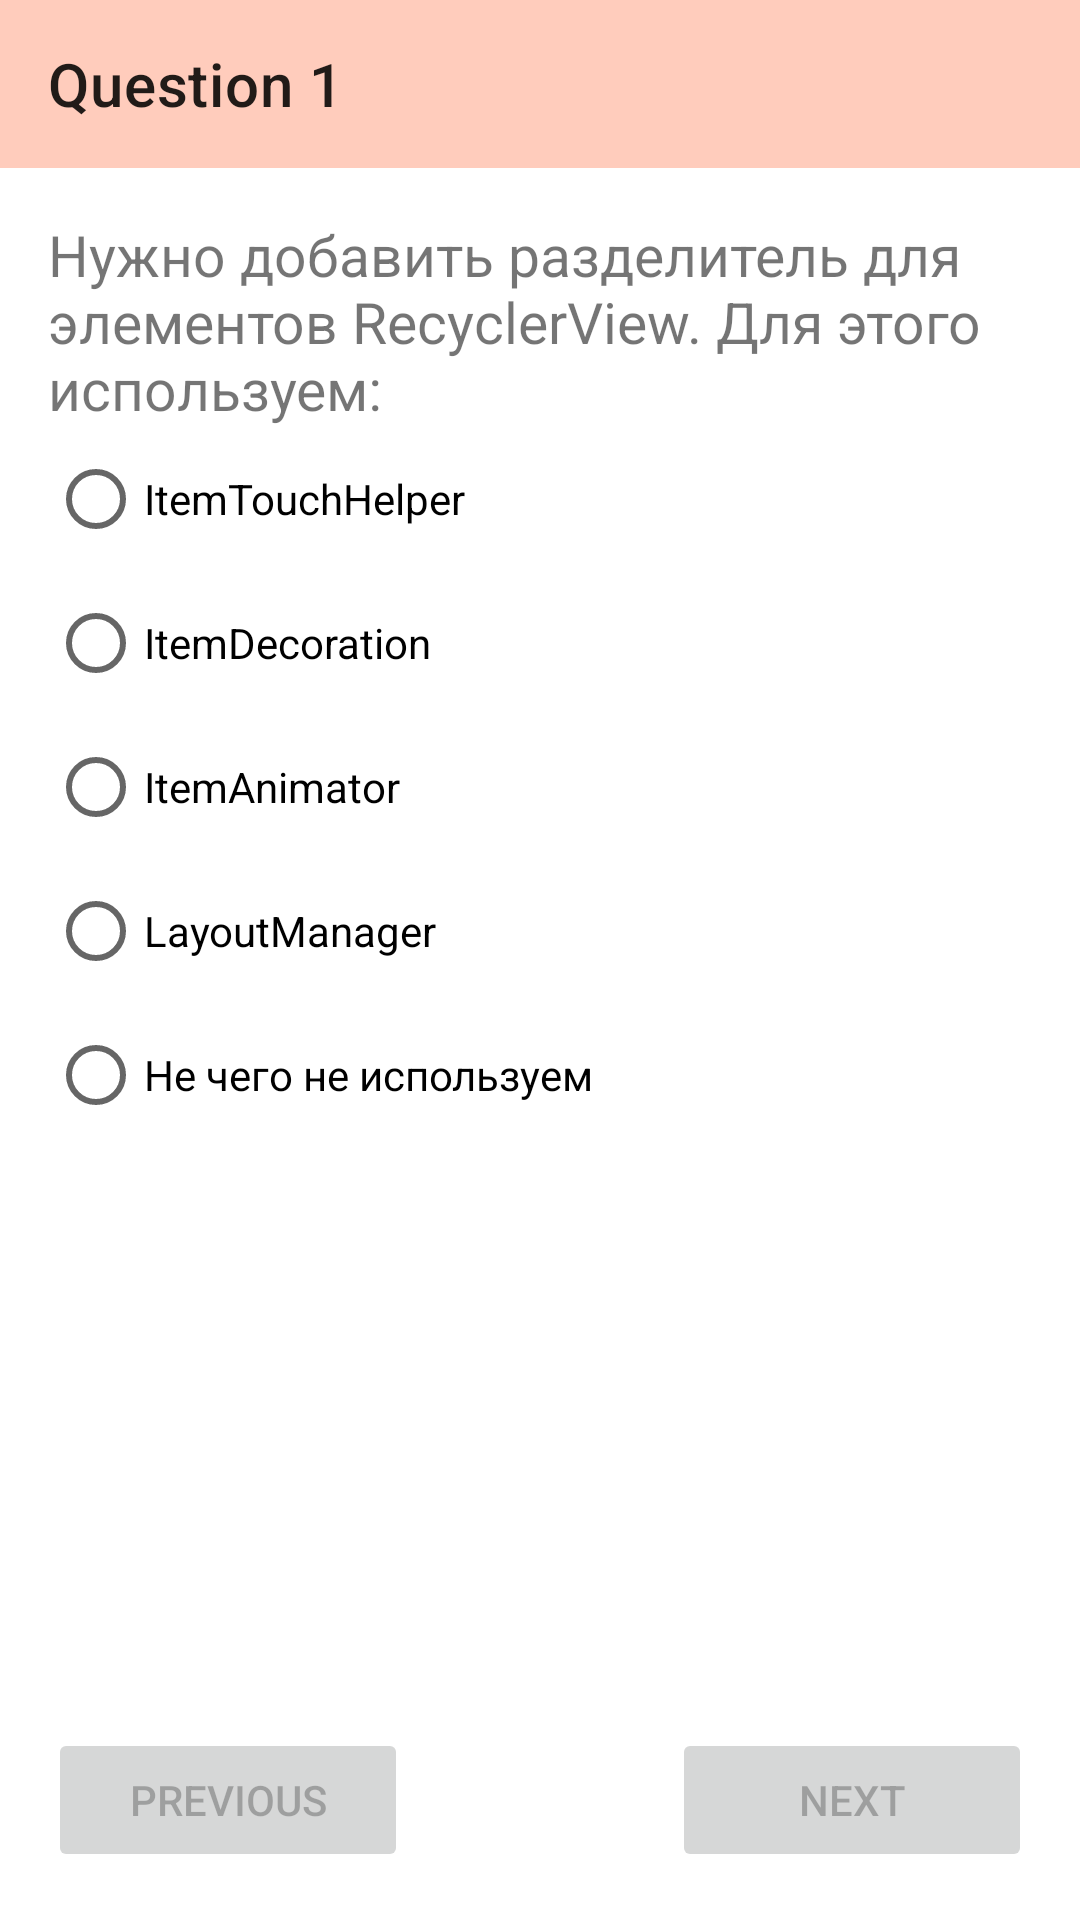

Here is an Android app screen rendered from its layout file. Give the layout XML and the strings, colors and styles it references.
<!-- AndroidManifest.xml: application theme One -->
<!-- res/layout/fragment_quiz1.xml -->
<?xml version="1.0" encoding="utf-8"?>
<androidx.constraintlayout.widget.ConstraintLayout xmlns:android="http://schemas.android.com/apk/res/android"
    xmlns:app="http://schemas.android.com/apk/res-auto"
    xmlns:tools="http://schemas.android.com/tools"
    android:layout_width="match_parent"
    android:layout_height="match_parent"
    tools:viewBindingIgnore="false">

    <com.google.android.material.appbar.AppBarLayout
        android:id="@+id/appBarLayout"
        android:layout_width="0dp"
        android:layout_height="wrap_content"
        app:layout_constraintEnd_toEndOf="parent"
        app:layout_constraintStart_toStartOf="parent"
        app:layout_constraintTop_toTopOf="parent"
        >

        <androidx.appcompat.widget.Toolbar
            android:id="@+id/toolbar"
            android:layout_width="match_parent"
            android:layout_height="?attr/actionBarSize"
            android:fitsSystemWindows="true"
            app:navigationContentDescription="Back to the previous question"
            app:navigationIcon="@drawable/ic_baseline_chevron_left_24"
            app:title="Question 1" />

    </com.google.android.material.appbar.AppBarLayout>

    <ScrollView
        android:id="@+id/scroll"
        android:layout_width="0dp"
        android:layout_height="0dp"
        app:layout_constraintBottom_toTopOf="@id/previous"
        app:layout_constraintEnd_toEndOf="parent"
        app:layout_constraintStart_toStartOf="parent"
        app:layout_constraintTop_toBottomOf="@id/appBarLayout">

        <androidx.constraintlayout.widget.ConstraintLayout
            android:layout_width="match_parent"
            android:layout_height="wrap_content">

            <androidx.constraintlayout.widget.Guideline
                android:id="@+id/margin_start_guideline"
                android:layout_width="0dp"
                android:layout_height="0dp"
                android:orientation="vertical"
                app:layout_constraintGuide_begin="16dp" />

            <androidx.constraintlayout.widget.Guideline
                android:id="@+id/margin_end_guideline"
                android:layout_width="0dp"
                android:layout_height="0dp"
                android:orientation="vertical"
                app:layout_constraintGuide_end="16dp" />

            <androidx.constraintlayout.widget.Guideline
                android:id="@+id/margin_top_guideline"
                android:layout_width="0dp"
                android:layout_height="0dp"
                android:orientation="horizontal"
                app:layout_constraintGuide_begin="16dp" />

            <androidx.constraintlayout.widget.Guideline
                android:id="@+id/margin_bottom_guideline"
                android:layout_width="0dp"
                android:layout_height="0dp"
                android:orientation="horizontal"
                app:layout_constraintGuide_end="16dp" />


            <TextView
                android:id="@+id/question"
                android:layout_width="0dp"
                android:layout_height="wrap_content"
                android:text="@string/Question1"
                android:textSize="19sp"
                app:layout_constraintEnd_toEndOf="@id/margin_end_guideline"
                app:layout_constraintStart_toStartOf="@id/margin_start_guideline"
                app:layout_constraintTop_toTopOf="@id/margin_top_guideline" />

            <RadioGroup
                android:id="@+id/radio_group"
                android:layout_width="0dp"
                android:layout_height="wrap_content"
                app:layout_constraintEnd_toEndOf="@id/margin_end_guideline"
                app:layout_constraintStart_toStartOf="@id/margin_start_guideline"
                app:layout_constraintTop_toBottomOf="@id/question">

                <RadioButton
                    android:id="@+id/option_one"
                    android:layout_width="wrap_content"
                    android:layout_height="wrap_content"
                    android:text="@string/quest1_ansfer1"
                    tools:text="@string/quest1_ansfer1" />

                <RadioButton
                    android:id="@+id/option_two"
                    android:layout_width="wrap_content"
                    android:layout_height="wrap_content"
                    android:text="@string/quest1_ansfer2" />

                <RadioButton
                    android:id="@+id/option_three"
                    android:layout_width="wrap_content"
                    android:layout_height="wrap_content"
                    android:text="@string/quest1_ansfer3"
                    tools:text="@string/quest1_ansfer3" />

                <RadioButton
                    android:id="@+id/option_four"
                    android:layout_width="wrap_content"
                    android:layout_height="wrap_content"
                    android:text="@string/quest1_ansfer4"
                    tools:checked="true"
                    tools:text="@string/quest1_ansfer4" />

                <RadioButton
                    android:id="@+id/option_five"
                    android:layout_width="wrap_content"
                    android:layout_height="wrap_content"
                    android:text="@string/quest1_ansfer5"
                    tools:text="@string/quest1_ansfer5" />

            </RadioGroup>
        </androidx.constraintlayout.widget.ConstraintLayout>
    </ScrollView>

    <Button
        android:id="@+id/previous"
        android:layout_width="120dp"
        android:layout_height="wrap_content"
        android:layout_margin="16dp"
        android:enabled="false"
        android:text="Previous"
        app:layout_constraintBottom_toBottomOf="parent"
        app:layout_constraintStart_toStartOf="parent" />

    <Button
        android:id="@+id/next"
        android:layout_width="120dp"
        android:layout_height="wrap_content"
        android:layout_margin="16dp"
        android:enabled="false"
        android:text="Next"
        app:layout_constraintBottom_toBottomOf="parent"
        app:layout_constraintEnd_toEndOf="parent" />

</androidx.constraintlayout.widget.ConstraintLayout>
<!-- resources referenced by this layout -->
<resources>
  <string name="Question1">Нужно добавить разделитель для элементов RecyclerView. Для этого используем:</string>
  <string name="quest1_ansfer1">ItemTouchHelper</string>
  <string name="quest1_ansfer2">ItemDecoration</string>
  <string name="quest1_ansfer3">ItemAnimator</string>
  <string name="quest1_ansfer4">LayoutManager</string>
  <string name="quest1_ansfer5">Не чего не используем</string>
  <style name="One" parent="Theme.Quiz">
          <item name="colorPrimary">@color/deep_orange_100</item>
          <item name="colorPrimaryDark">@color/deep_orange_100_dark</item>
          <item name="colorPrimaryVariant">@color/deep_orange_100_dark</item>
          <item name="colorSecondary">@color/deep_orange_100</item>
          <item name="colorSecondaryVariant">@color/deep_orange_100_light</item>
          
          <item name="android:statusBarColor">@color/deep_orange_100_dark</item>
      </style>
  <style name="Theme.Quiz" parent="Theme.MaterialComponents.DayNight.NoActionBar">
          <item name="colorOnPrimary">@color/black</item>
          <item name="colorOnSecondary">@color/black</item>
          <item name="android:windowDrawsSystemBarBackgrounds">true</item>
      </style>
  <color name="deep_orange_100">#ffccbc</color>
  <color name="deep_orange_100_dark">#cb9b8c</color>
  <color name="deep_orange_100_light">#ffffee</color>
  <color name="black">#FF000000</color>
</resources>
